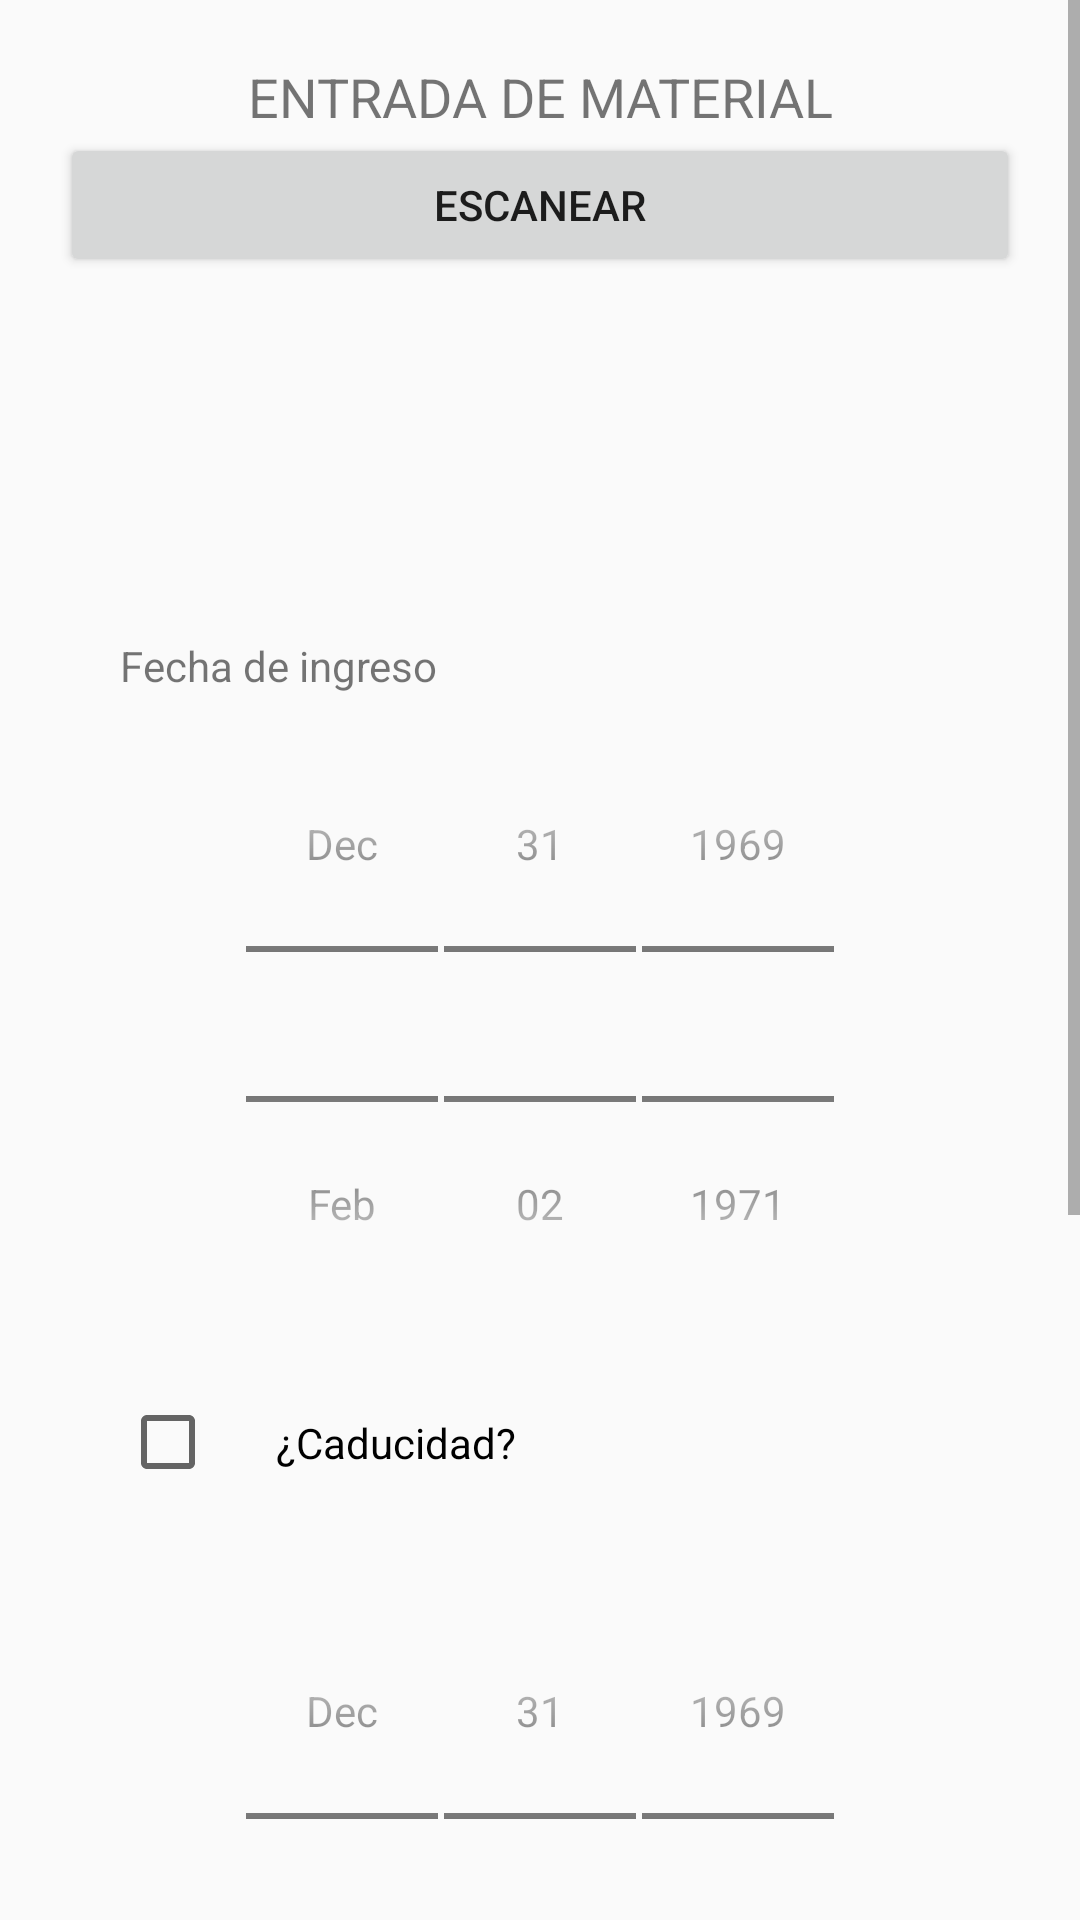

The Android layout XML behind this screen, and the referenced resources:
<!-- AndroidManifest.xml: application theme Base.Theme.AppCompat.Light -->
<!-- res/layout/activity_material_scan_entrada.xml -->
<?xml version="1.0" encoding="utf-8"?>
<android.widget.RelativeLayout xmlns:android="http://schemas.android.com/apk/res/android"
    xmlns:app="http://schemas.android.com/apk/res-auto"
    xmlns:tools="http://schemas.android.com/tools"
    android:layout_width="match_parent"
    android:layout_height="match_parent"
    tools:context="mx.tuprograma.tuinventario.Scan_material_entrada">

    <ScrollView
        android:id="@+id/scrollMain"
        android:layout_width="match_parent"
        android:layout_height="match_parent">

        <LinearLayout
            android:layout_width="match_parent"
            android:layout_height="match_parent"
            android:orientation="vertical"
            android:padding="20dp"
            android:layout_alignParentTop="true"
            android:layout_alignParentLeft="true"
            android:layout_alignParentStart="true">


            <TextView
                android:id="@+id/textTitulo"
                android:layout_width="match_parent"
                android:layout_height="match_parent"
                android:gravity="center"
                android:text="ENTRADA DE MATERIAL"
                android:textSize="18dp"/>

                <Button
                    android:id="@+id/btnEscanear"
                    android:layout_width="match_parent"
                    android:layout_height="match_parent"
                    android:layout_gravity="left"
                    android:text="Escanear"/>

            <TextView
                android:id="@+id/textMaterial"
                android:layout_width="match_parent"
                android:layout_height="100dp"
                android:gravity="center"
                android:textSize="15dp"/>


            <LinearLayout
            android:id="@+id/layoutRegistra"
            android:layout_width="match_parent"
            android:layout_height="match_parent"
            android:orientation="vertical"
            android:padding="20dp"
            android:layout_alignParentTop="true"
            android:layout_alignParentLeft="true"
            android:layout_alignParentStart="true">

                <TextView
                    android:id="@+id/textFechaIngreso"
                    android:layout_width="match_parent"
                    android:layout_height="wrap_content"
                    android:text="Fecha de ingreso" />

                <DatePicker
                    android:id="@+id/fechaIngreso"
                    android:layout_width="match_parent"
                    android:layout_height="wrap_content"
                    style="@style/date_picker_theme"
                    android:padding="20dp" />

                

                <CheckBox
                    android:id="@+id/checkCaducidad"
                    android:layout_width="match_parent"
                    android:layout_height="wrap_content"
                    android:text="¿Caducidad?"
                    android:padding="20dp"/>

                <DatePicker
                    android:id="@+id/fechaCaducidad"
                    android:layout_width="match_parent"
                    android:layout_height="wrap_content"
                    style="@style/date_picker_theme"
                    android:padding="30dp"/>

                

            <TextView
                android:id="@+id/textCantidad"
                android:layout_width="match_parent"
                android:layout_height="wrap_content"
                android:text="Cantidad" />

            <EditText
                android:id="@+id/cantidad"
                android:layout_width="match_parent"
                android:layout_height="wrap_content"
                android:layout_marginBottom="10dp"
                android:ems="10"
                android:descendantFocusability="beforeDescendants"
                android:focusableInTouchMode="true"
                android:inputType="number" />

                <TextView
                    android:id="@+id/textCosto"
                    android:layout_width="match_parent"
                    android:layout_height="wrap_content"
                    android:text="Costo por unidad" />

                <EditText
                    android:id="@+id/costo"
                    android:layout_width="match_parent"
                    android:layout_height="wrap_content"
                    android:layout_marginBottom="10dp"
                    android:ems="10"
                    android:inputType="number" />

                <CheckBox
                    android:id="@+id/checkIva"
                    android:layout_width="match_parent"
                    android:layout_height="wrap_content"
                    android:text="¿Contiene IVA?"
                    android:checked="true"/>

                <Button
                    android:id="@+id/btnEnviar"
                    android:layout_width="match_parent"
                    android:layout_height="match_parent"
                    android:text="Agregar" />

        </LinearLayout>



        </LinearLayout>

    </ScrollView>

</android.widget.RelativeLayout>
<!-- resources referenced by this layout -->
<resources>
  <style name="date_picker_theme" parent="@android:style/Widget.DatePicker" />
</resources>
